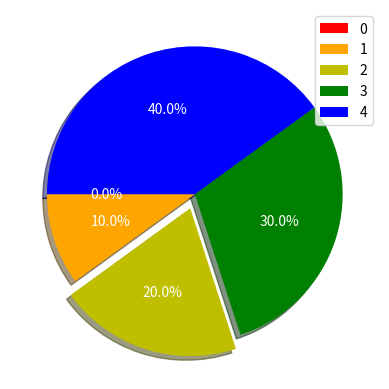

The script that saved this image:
#scatter,bar,histogram,pie chart
import numpy as np
from matplotlib import pyplot as plt

x = np.arange(5)
y = np.array([1,2,3,4,5])
z = 2 * y

#----------------SCATTER CHART-----------------#
# plt.scatter(x,y, color='y', marker='*', s=500)        # scatter diagram
# plt.plot(x,y,'r--')

#----------------BAR CHART-------------------#
# plt.bar(x,y, color='blue', yerr=.4)                   # yerr= margin of error
# plt.bar(x,z, color='yellow', bottom = y )             # pake bottom buat stack/ditumpuk 

#----------------HISTOGRAM---------------------#
# plt.hist([y,z],x, histtype='bar', rwidth=.5)

#----------------PIE CHART----------------------#
warna = 'r','orange','y','g','b'
plt.pie(x,labels=x, startangle=180, colors=warna,       # startangle=startposition
    shadow=True, explode=(0,0,0.1,0,0),                 # explode = narik diagram          
    autopct='%1.1f%%', textprops={'color':'w'}          # autopct = show percent (.1f = 1 decimal)
)
plt.legend(x)

plt.show()